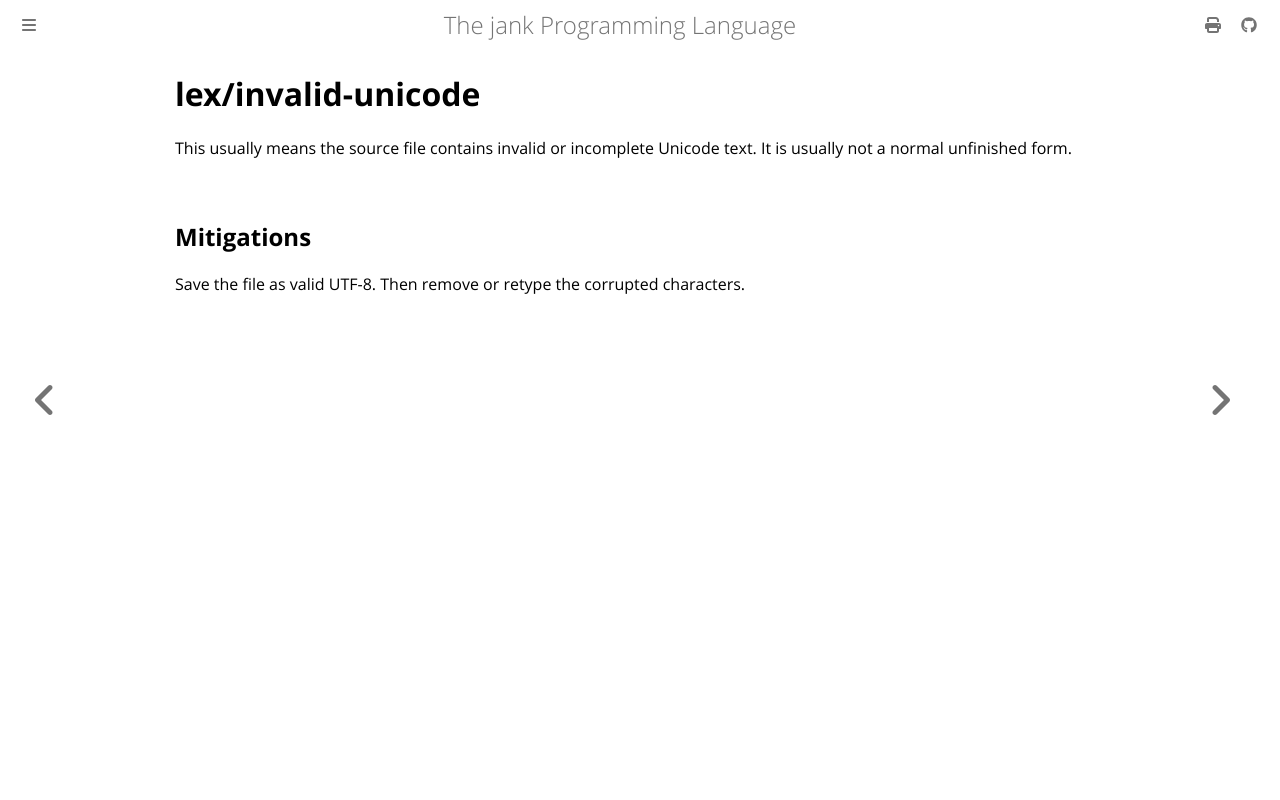

repository: jank-lang/jank · page: reference/error/lex/invalid-unicode.html · generator: mdbook

# lex/invalid-unicode

This usually means the source file contains invalid or incomplete Unicode text. It is usually not a normal unfinished form.

## Mitigations
Save the file as valid UTF-8. Then remove or retype the corrupted characters.
